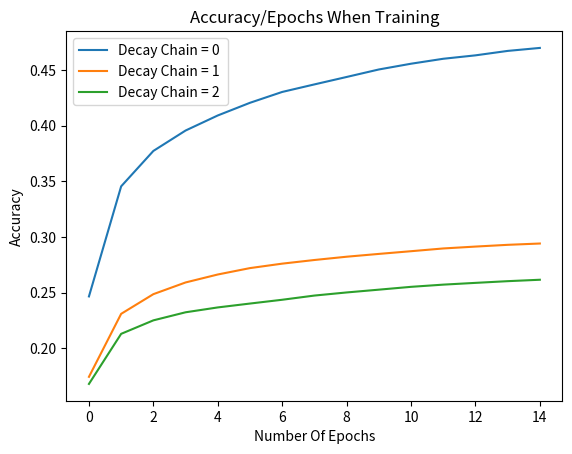

Write Python code to recreate this figure.
import matplotlib.pyplot as plt

No_Decay_Chain = [
                0.24669583141803741 , 0.34551867842674255 , 0.3772941827774048 , 0.39561575651168823 ,0.40914255380630493 , 0.4205169081687927 , 0.4302493929862976, 0.4370186924934387 , 0.4436897337436676 ,
                0.4504185616970062 ,0.4555895924568176 , 0.4600284993648529 , 0.4630971848964691 , 0.46708452701568604 , 0.46976882219314575
                    ]

One_Decay_Chain = [
                    0.17452430725097656 , 0.23107777535915375 , 0.24872905015945435 , 0.25923624634742737 , 0.2663826048374176 , 0.2721250355243683 , 0.27612265944480896 , 0.2793945372104645 , 0.2823393642902374 , 0.2848595380783081 ,
                    0.28728583455085754 , 0.28975412249565125 , 0.2914433479309082 , 0.29301196336746216  , 0.2941907048225403
                    ]

Two_Decay_Chain = [
                    0.1681540459394455 , 0.21311545372009277 , 0.22521325945854187 , 0.23245647549629211 , 0.23682376742362976 , 0.24030202627182007 , 0.24370397627353668 , 0.24747119843959808 , 0.25025975704193115 , 0.2527652084827423 , 0.25530290603637695,
                    0.2572804391384125 , 0.2588612139225006  , 0.26039135456085205 , 0.26166629791259766
                    ]
epochs = [i for i in range(len(No_Decay_Chain))]

plt.plot( epochs , No_Decay_Chain  , label = "Decay Chain = 0 ")

plt.plot( epochs , One_Decay_Chain , label = "Decay Chain = 1 ")

plt.plot( epochs , Two_Decay_Chain , label = "Decay Chain = 2 ")
plt.legend()
plt.xlabel("Number Of Epochs")
plt.ylabel("Accuracy")
plt.title("Accuracy/Epochs When Training")
plt.show()